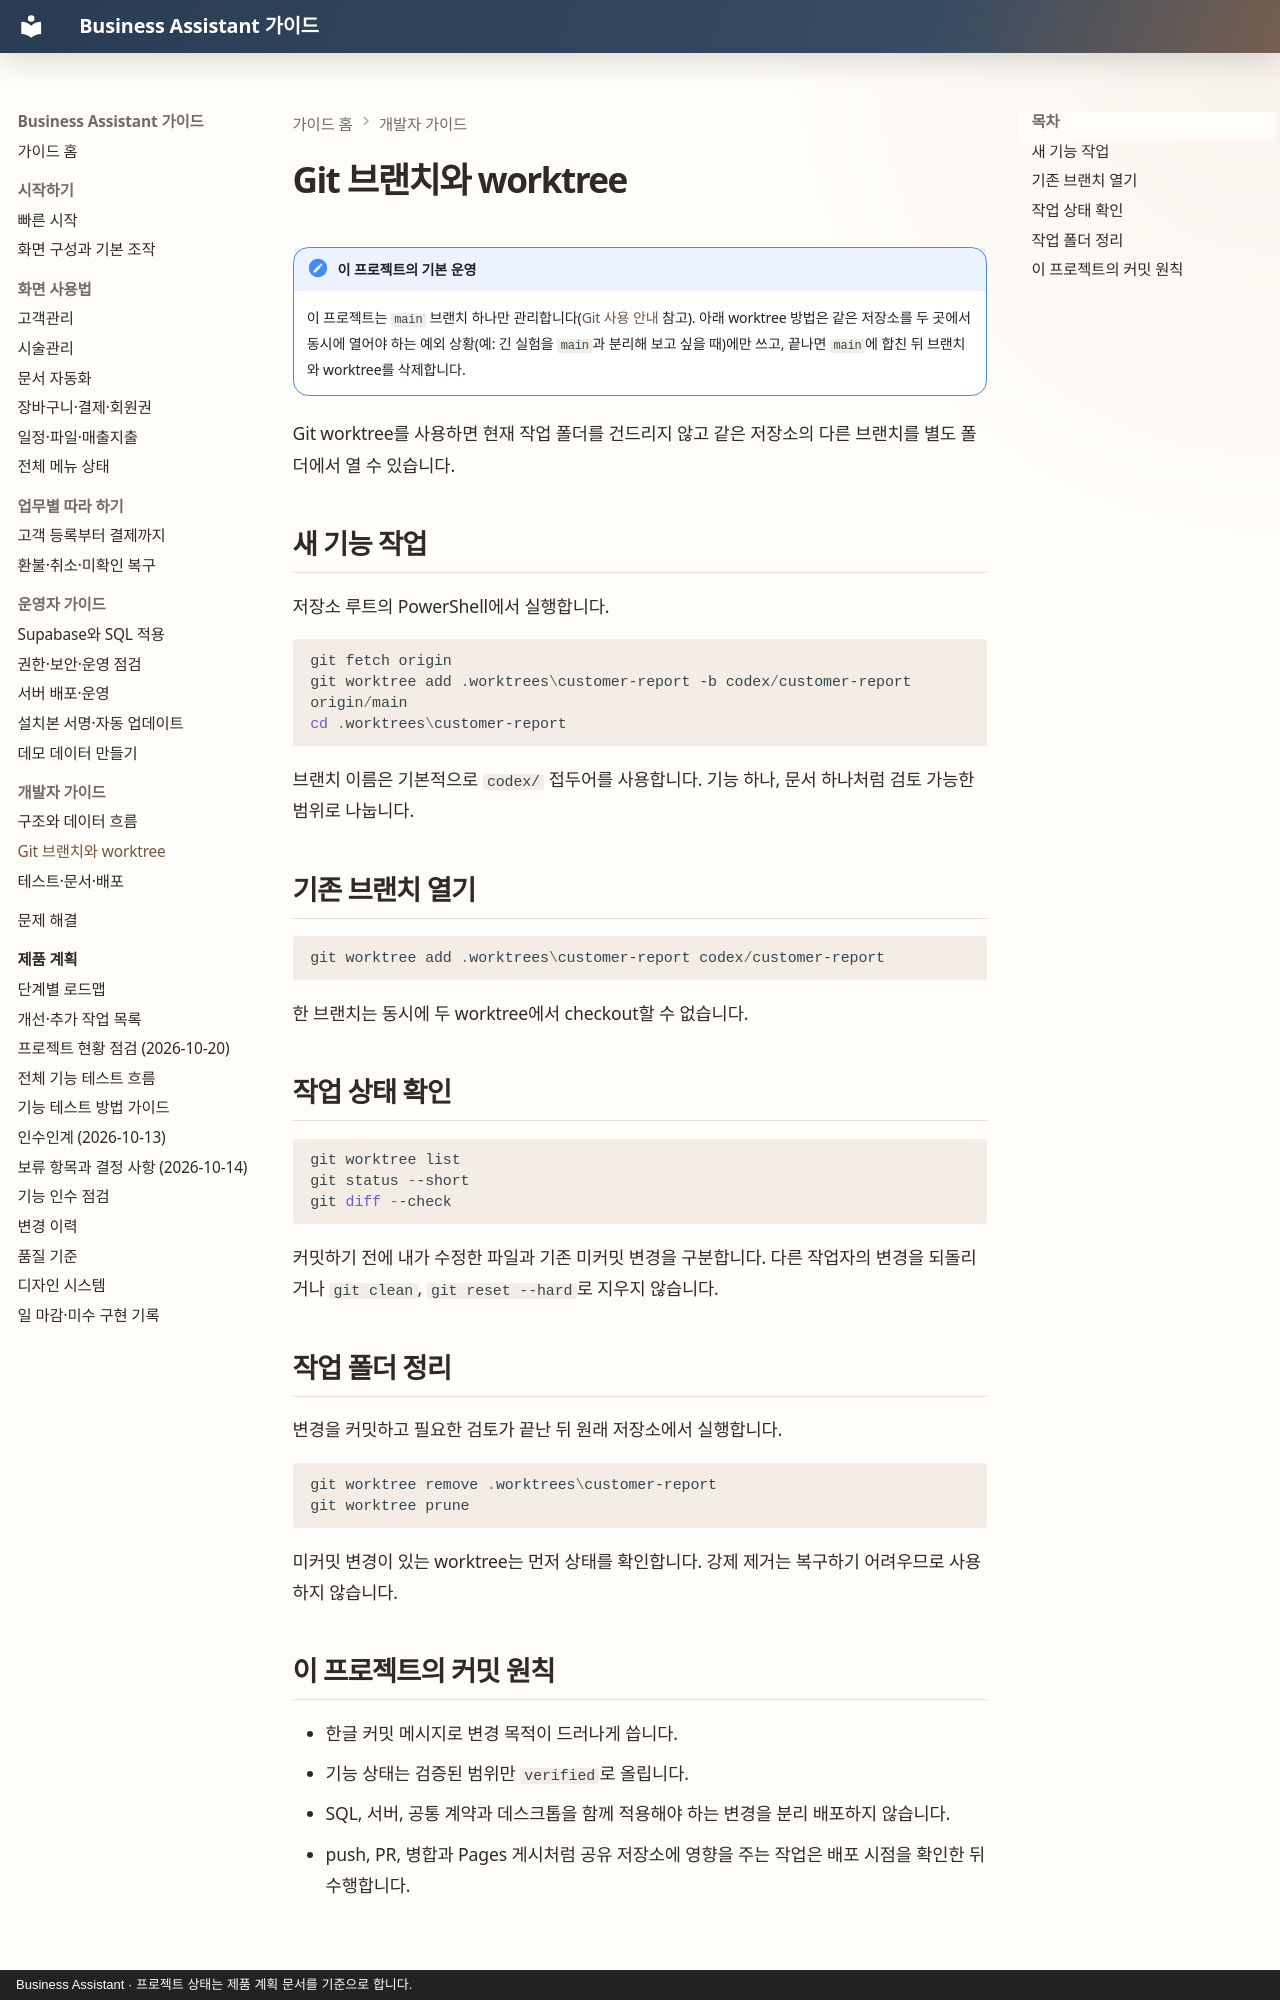

repository: MyungSungKim12/business-assistant · page: guide/developer/git-worktree/index.html · generator: mkdocs · copyright: Business Assistant · 프로젝트 상태는 제품 계획 문서를 기준으로 합니다.

# Git 브랜치와 worktree

!!! note "이 프로젝트의 기본 운영"
    이 프로젝트는 `main` 브랜치 하나만 관리합니다([Git 사용 안내](../../07-git-guide.md) 참고). 아래 worktree 방법은 같은 저장소를 두 곳에서 동시에 열어야 하는 예외 상황(예: 긴 실험을 `main`과 분리해 보고 싶을 때)에만 쓰고, 끝나면 `main`에 합친 뒤 브랜치와 worktree를 삭제합니다.

Git worktree를 사용하면 현재 작업 폴더를 건드리지 않고 같은 저장소의 다른 브랜치를 별도 폴더에서 열 수 있습니다.

## 새 기능 작업

저장소 루트의 PowerShell에서 실행합니다.

```powershell
git fetch origin
git worktree add .worktrees\customer-report -b codex/customer-report origin/main
cd .worktrees\customer-report
```

브랜치 이름은 기본적으로 `codex/` 접두어를 사용합니다. 기능 하나, 문서 하나처럼 검토 가능한 범위로 나눕니다.

## 기존 브랜치 열기

```powershell
git worktree add .worktrees\customer-report codex/customer-report
```

한 브랜치는 동시에 두 worktree에서 checkout할 수 없습니다.

## 작업 상태 확인

```powershell
git worktree list
git status --short
git diff --check
```

커밋하기 전에 내가 수정한 파일과 기존 미커밋 변경을 구분합니다. 다른 작업자의 변경을 되돌리거나 `git clean`, `git reset --hard`로 지우지 않습니다.

## 작업 폴더 정리

변경을 커밋하고 필요한 검토가 끝난 뒤 원래 저장소에서 실행합니다.

```powershell
git worktree remove .worktrees\customer-report
git worktree prune
```

미커밋 변경이 있는 worktree는 먼저 상태를 확인합니다. 강제 제거는 복구하기 어려우므로 사용하지 않습니다.
